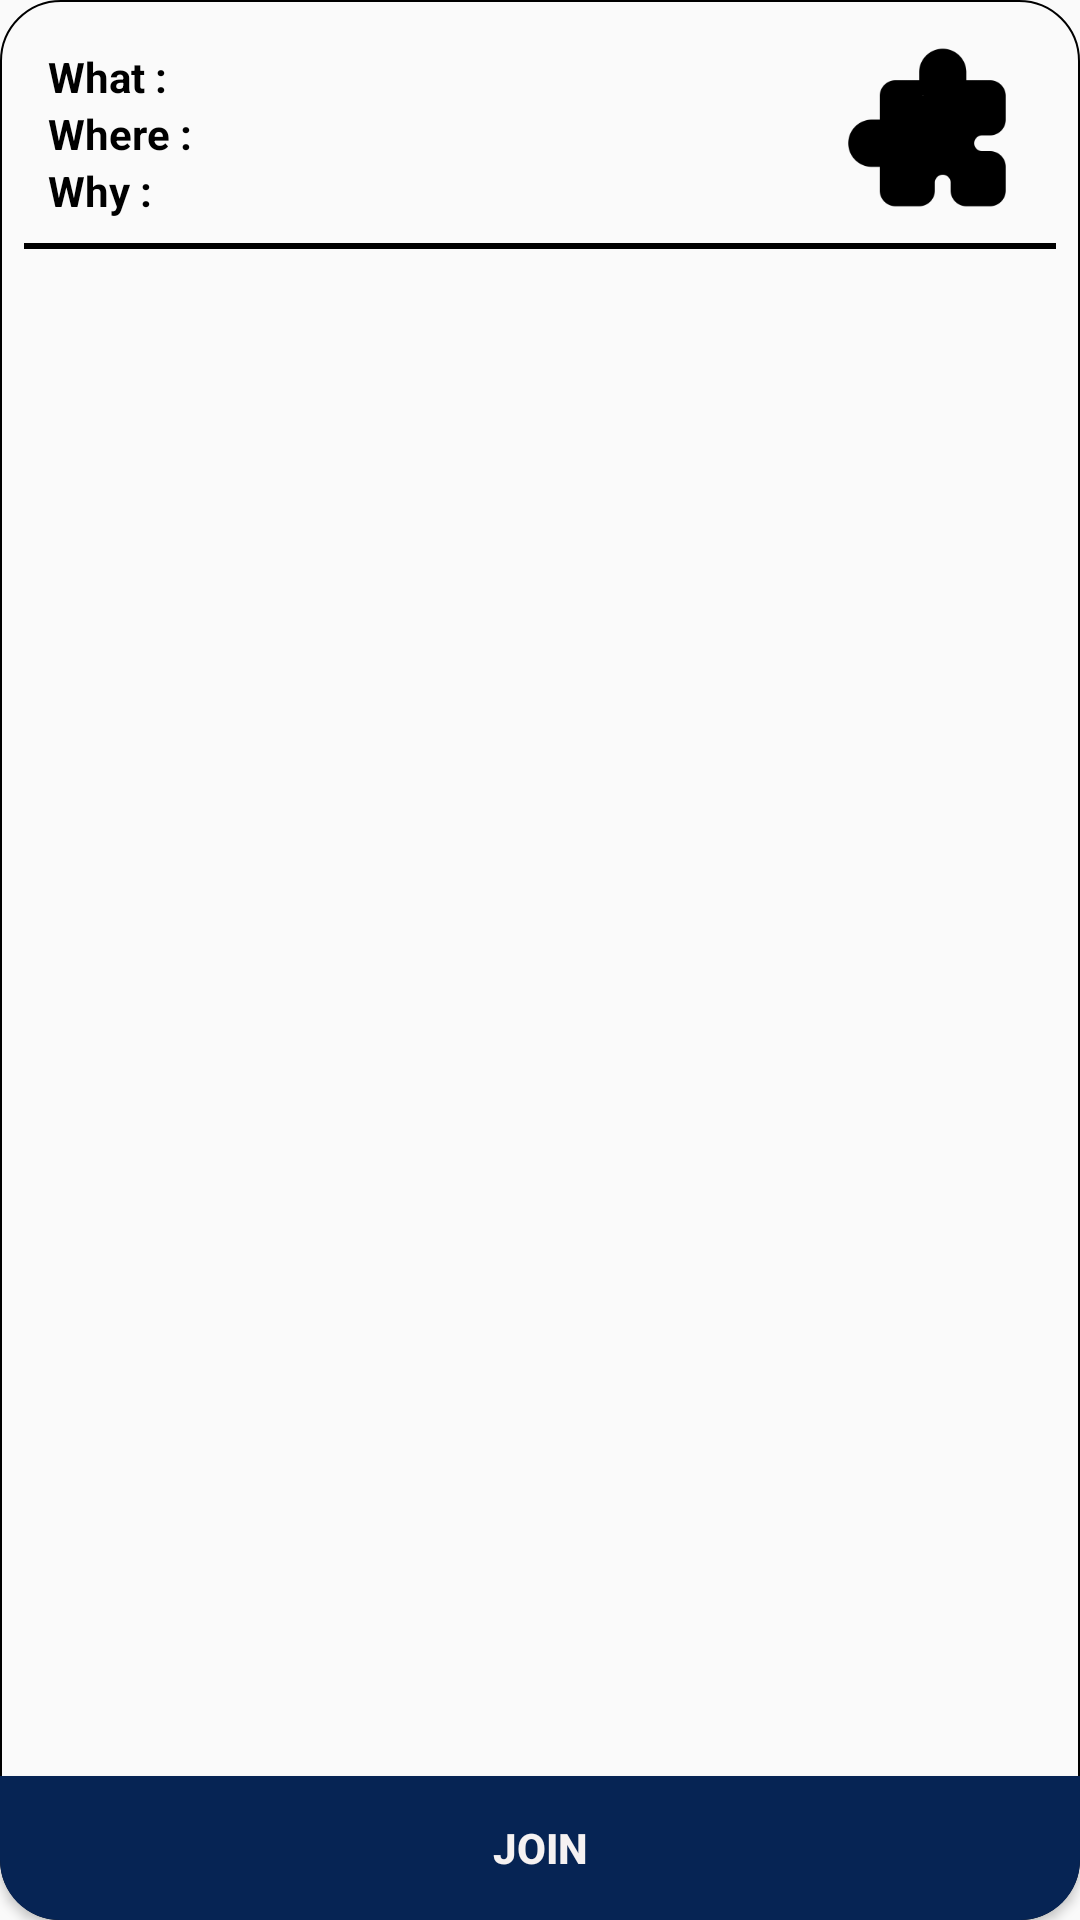

Reconstruct the res/layout file that produces this screen, plus the resources it refers to.
<!-- AndroidManifest.xml: activity theme AppTheme.NoActionBar.PreviewTheme -->
<!-- res/layout/activity_preview.xml -->
<?xml version="1.0" encoding="utf-8"?>
<android.support.constraint.ConstraintLayout
    xmlns:android="http://schemas.android.com/apk/res/android"
    xmlns:app="http://schemas.android.com/apk/res-auto"
    xmlns:tools="http://schemas.android.com/tools"
    android:layout_width="match_parent"
    android:layout_height="match_parent"
    android:background="@drawable/preview_group">

    <TextView
        android:id="@+id/what"
        android:layout_width="0dp"
        android:layout_height="wrap_content"
        android:layout_marginEnd="8dp"
        android:layout_marginLeft="16dp"
        android:layout_marginRight="8dp"
        android:layout_marginStart="16dp"
        android:layout_marginTop="16dp"
        android:text="What :"
        android:textColor="@color/black"
        android:textStyle="bold"
        app:layout_constraintEnd_toStartOf="@+id/subject_icon"
        app:layout_constraintHorizontal_bias="0.0"
        app:layout_constraintStart_toStartOf="parent"
        app:layout_constraintTop_toTopOf="parent" />

    <TextView
        android:id="@+id/where"
        android:layout_width="0dp"
        android:layout_height="wrap_content"
        android:layout_marginEnd="8dp"
        android:layout_marginLeft="16dp"
        android:layout_marginRight="8dp"
        android:layout_marginStart="16dp"
        android:text="Where :"
        android:textColor="@color/black"
        android:textStyle="bold"
        app:layout_constraintEnd_toStartOf="@+id/subject_icon"
        app:layout_constraintStart_toStartOf="parent"
        app:layout_constraintTop_toBottomOf="@+id/what" />

    <TextView
        android:id="@+id/when"
        android:layout_width="0dp"
        android:layout_height="wrap_content"
        android:layout_marginEnd="8dp"
        android:layout_marginLeft="16dp"
        android:layout_marginRight="8dp"
        android:layout_marginStart="16dp"
        android:text="Why :"
        android:textColor="@color/black"
        android:textStyle="bold"
        app:layout_constraintEnd_toStartOf="@+id/subject_icon"
        app:layout_constraintStart_toStartOf="parent"
        app:layout_constraintTop_toBottomOf="@+id/where" />

    <ImageView
        android:id="@+id/subject_icon"
        android:layout_width="70dp"
        android:layout_height="63dp"
        android:layout_marginBottom="8dp"
        android:layout_marginEnd="16dp"
        android:layout_marginRight="16dp"
        android:layout_marginTop="16dp"
        android:src="@drawable/other"
        app:layout_constraintBottom_toBottomOf="@+id/lineBreak1"
        app:layout_constraintEnd_toEndOf="parent"
        app:layout_constraintTop_toTopOf="parent"
        app:layout_constraintVertical_bias="1.0" />

    <LinearLayout
        android:id="@+id/lineBreak1"
        android:layout_width="0dp"
        android:layout_height="1dp"
        android:layout_marginEnd="8dp"
        android:layout_marginStart="8dp"
        android:layout_marginTop="8dp"
        android:background="@color/black"
        android:orientation="horizontal"
        app:layout_constraintEnd_toEndOf="parent"
        app:layout_constraintStart_toStartOf="parent"
        app:layout_constraintTop_toBottomOf="@id/when"></LinearLayout>

    <android.support.v7.widget.RecyclerView
        android:id="@+id/profile_preview_recycle_view"
        android:layout_width="match_parent"
        android:layout_height="wrap_content"
        android:orientation="horizontal"
        app:layout_constraintBottom_toTopOf="@+id/lineBreak2"
        app:layout_constraintEnd_toEndOf="parent"
        app:layout_constraintHorizontal_bias="0.0"
        app:layout_constraintStart_toStartOf="parent"
        app:layout_constraintTop_toBottomOf="@+id/lineBreak1"></android.support.v7.widget.RecyclerView>

    <LinearLayout
        android:id="@+id/lineBreak2"
        android:layout_width="0dp"
        android:layout_height="1dp"
        android:layout_marginEnd="8dp"
        android:layout_marginStart="8dp"
        android:background="@color/black"
        android:orientation="horizontal"
        app:layout_constraintEnd_toEndOf="parent"
        app:layout_constraintStart_toStartOf="parent"
        app:layout_constraintTop_toBottomOf="@+id/profile_preview_recycle_view"></LinearLayout>

    <ScrollView
        android:id="@+id/description_scrollView"
        android:layout_width="match_parent"
        android:layout_height="0dp"
        android:layout_marginBottom="8dp"
        android:layout_marginEnd="8dp"
        android:layout_marginRight="8dp"
        android:padding="@dimen/activity_horizontal_margin"
        app:layout_constraintBottom_toTopOf="@+id/guideline2"
        app:layout_constraintEnd_toEndOf="parent"
        app:layout_constraintHorizontal_bias="1.0"
        app:layout_constraintStart_toStartOf="parent"
        app:layout_constraintTop_toBottomOf="@+id/lineBreak2">

        <LinearLayout
            android:id="@+id/description_linear_layout"
            android:layout_width="match_parent"
            android:layout_height="match_parent"
            android:orientation="vertical">

            <TextView
                android:id="@+id/description"
                android:layout_width="match_parent"
                android:layout_height="match_parent"
                android:gravity="center"
                android:textColor="@color/black"
                />
        </LinearLayout>
    </ScrollView>

    <Button
        android:id="@+id/join_button"
        android:layout_width="match_parent"
        android:layout_height="wrap_content"
        android:layout_marginTop="8dp"
        android:text="Join"
        android:textColor="@color/offWhite"
        android:textStyle="bold"
        android:background="@drawable/preview_group_join"
        app:layout_constraintBottom_toBottomOf="parent"
        app:layout_constraintEnd_toEndOf="parent"
        app:layout_constraintHorizontal_bias="0.0"
        app:layout_constraintStart_toStartOf="parent"
        app:layout_constraintTop_toBottomOf="@+id/description_scrollView" />

    <android.support.constraint.Guideline
        android:id="@+id/guideline2"
        android:layout_width="wrap_content"
        android:layout_height="wrap_content"
        android:orientation="horizontal"
        app:layout_constraintGuide_end="48dp" />

</android.support.constraint.ConstraintLayout>
<!-- resources referenced by this layout -->
<resources>
  <color name="black">#000000</color>
  <color name="offWhite">#F5F2F2</color>
  <!-- drawable other: png bitmap (drawable, 3424 bytes) -->
  <!-- drawable preview_group (drawable) -->
  <?xml version="1.0" encoding="utf-8"?>
  <shape xmlns:android="http://schemas.android.com/apk/res/android"
      android:shape="rectangle">
      <corners
          android:radius="20dp" />
      <stroke
          android:width="2px"
          android:color="@color/black"/>
  </shape>
  <!-- drawable preview_group_join (drawable) -->
  <?xml version="1.0" encoding="utf-8"?>
  <shape
      android:shape="rectangle"
      xmlns:android="http://schemas.android.com/apk/res/android">
      <solid android:color="@color/darkNavy"/>
      <corners
          android:bottomLeftRadius="20dp"
          android:bottomRightRadius="20dp"
          />
  </shape>
  <style name="AppTheme.NoActionBar.PreviewTheme">
          <item name="android:windowIsTranslucent">true</item>
          <item name="android:shadowColor">@color/lightGrey</item>
          <item name="android:windowCloseOnTouchOutside">true</item>
      </style>
  <color name="darkNavy">#062454</color>
  <color name="lightGrey">#E0E0E0</color>
</resources>
